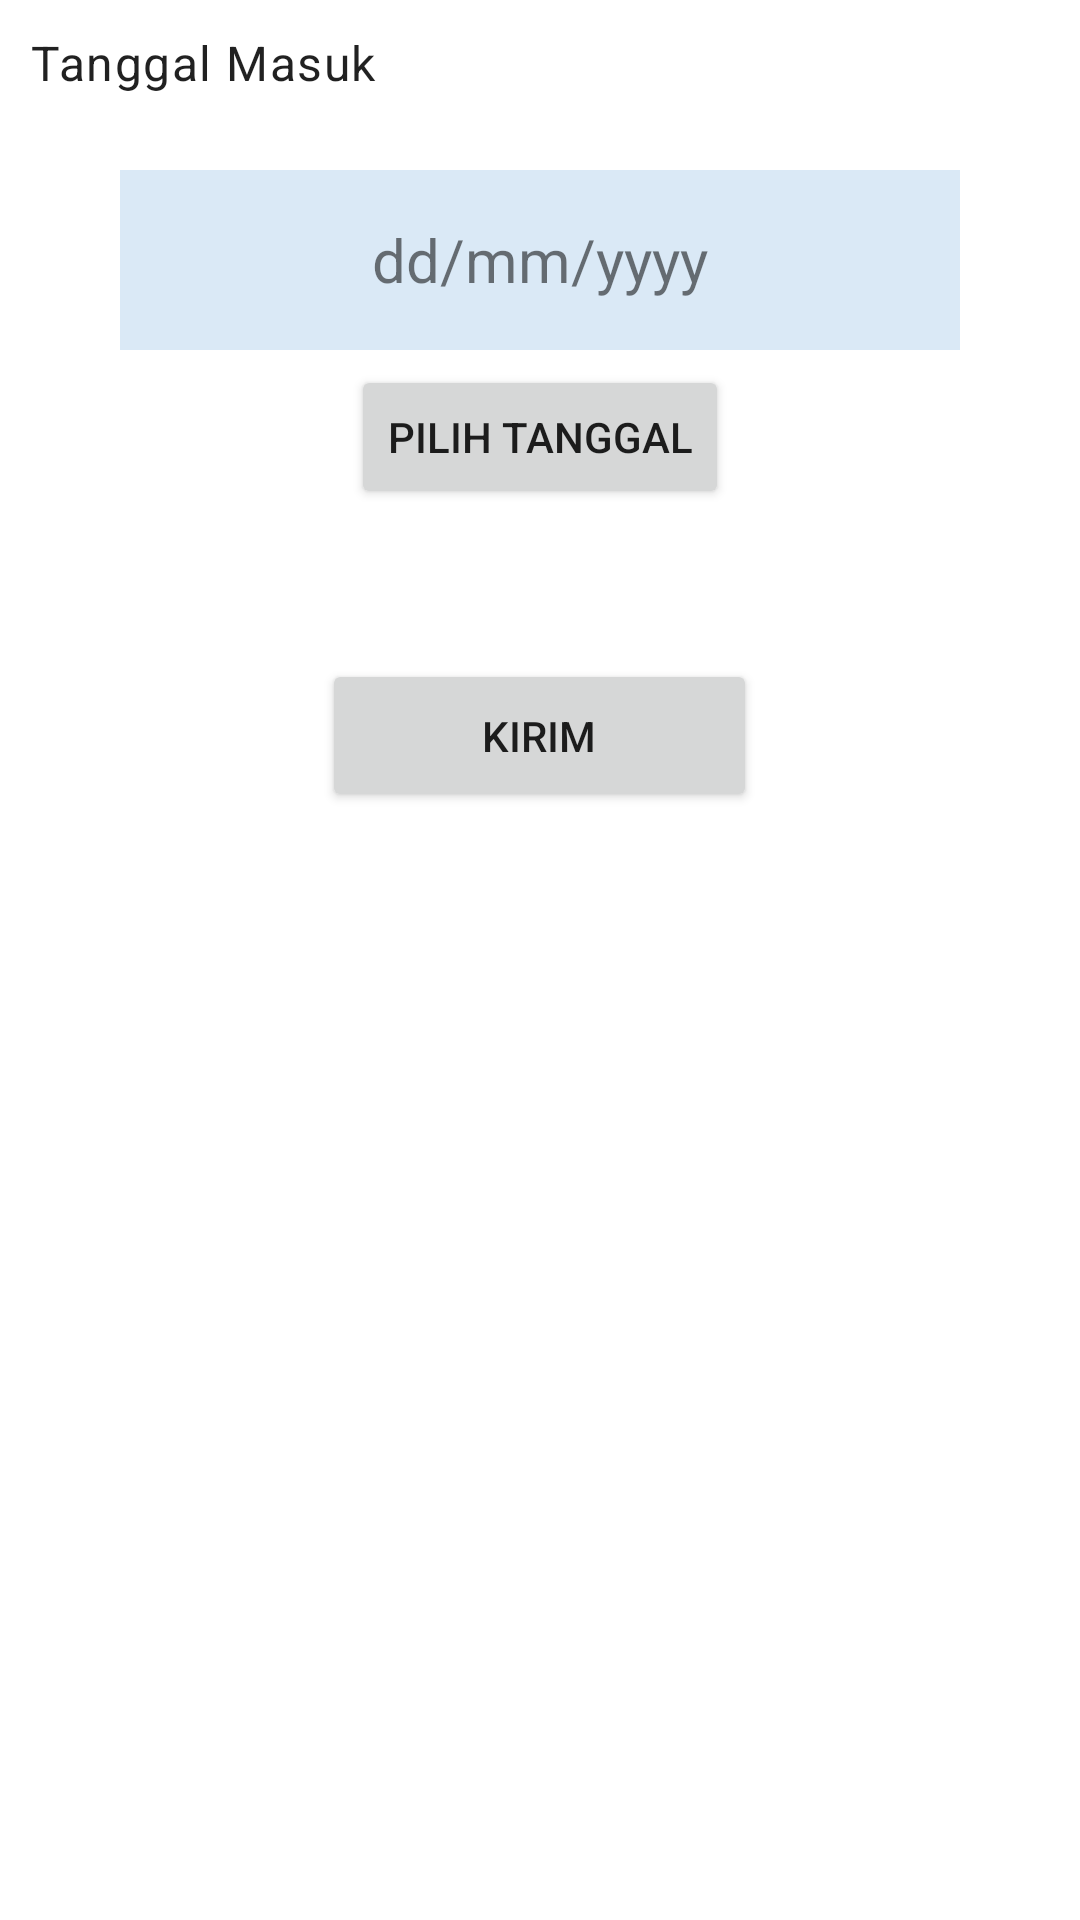

The Android layout XML behind this screen, and the referenced resources:
<!-- AndroidManifest.xml: application theme AppTheme -->
<!-- res/layout/activity_daftar_rawat_inap_next.xml -->
<LinearLayout
    xmlns:android="http://schemas.android.com/apk/res/android"
    xmlns:app="http://schemas.android.com/apk/res-auto"
    xmlns:tools="http://schemas.android.com/tools"
    android:layout_height="match_parent"
    android:layout_width="match_parent"
    android:orientation="vertical"
    android:layout_margin="15dp"
    android:id="@+id/linearLayout_nextRawatInap">

    <LinearLayout
        android:layout_width="match_parent"
        android:layout_height="wrap_content"
        android:orientation="vertical"
        android:layout_margin="10dp">

        <com.google.android.material.textview.MaterialTextView
            style="@style/TextAppearance.MaterialComponents.Body1"
            android:layout_width="match_parent"
            android:layout_height="match_parent"
            android:text="Tanggal Masuk" />
    </LinearLayout>

    <TextView
        android:id="@+id/tv_date_rawatInap"
        android:layout_width="match_parent"
        android:layout_height="60dp"
        android:layout_marginLeft="40dp"
        android:layout_marginRight="40dp"
        android:layout_marginTop="15dp"
        android:background="@color/colorNavigationIcon"
        android:text="dd/mm/yyyy"
        android:textSize="20sp"
        android:gravity="center"
        android:textAlignment="center" />

    <Button
        android:id="@+id/buttonPickDate_rawatInap"
        android:layout_width="wrap_content"
        android:layout_height="wrap_content"
        android:layout_gravity="center"
        android:text="Pilih Tanggal"
        android:layout_marginTop="5dp"/>

    <Button
        android:id="@+id/buttonSend"
        android:layout_width="145dp"
        android:layout_height="51dp"
        android:layout_gravity="center"
        android:layout_marginTop="50dp"
        android:text="KIRIM"
        app:layout_constraintBottom_toBottomOf="parent"
        app:layout_constraintEnd_toEndOf="parent"
        app:layout_constraintHorizontal_bias="0.502"
        app:layout_constraintStart_toStartOf="parent"
        app:layout_constraintTop_toBottomOf="@+id/buttonPickDate_rawatInap"
        app:layout_constraintVertical_bias="0.893" />
</LinearLayout>
<!-- resources referenced by this layout -->
<resources>
  <color name="colorNavigationIcon">#dae9f6</color>
  <style name="AppTheme" parent="Theme.MaterialComponents.DayNight.NoActionBar">
          
          <item name="colorPrimary">@color/colorPrimary</item>
          <item name="colorPrimaryDark">@color/colorPrimaryDark</item>
          <item name="colorAccent">@color/colorAccent</item>
      </style>
  <color name="colorPrimary">#3F51B5</color>
  <color name="colorPrimaryDark">#303F9F</color>
  <color name="colorAccent">#FF4081</color>
  
      // TODO: 22/02/18
</resources>
